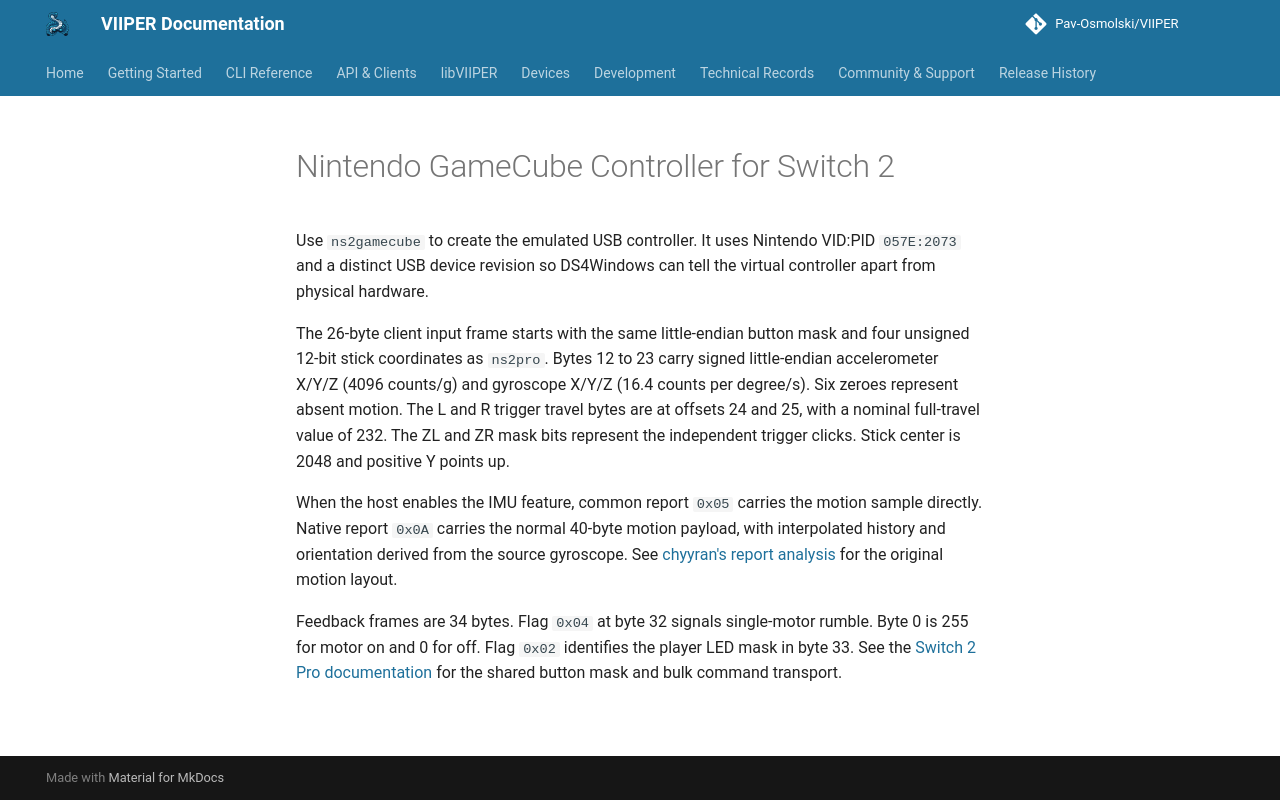

repository: Pav-Osmolski/VIIPER · page: 0.1.20/devices/ns2gamecube/index.html · generator: mkdocs

# Nintendo GameCube Controller for Switch 2

Use `ns2gamecube` to create the emulated USB controller. It uses Nintendo VID:PID
`057E:2073` and a distinct USB device revision so DS4Windows can tell the
virtual controller apart from physical hardware.

The 26-byte client input frame starts with the same little-endian button mask
and four unsigned 12-bit stick coordinates as `ns2pro`. Bytes 12 to 23 carry
signed little-endian accelerometer X/Y/Z (4096 counts/g) and gyroscope X/Y/Z
(16.4 counts per degree/s). Six zeroes represent absent motion. The L and R
trigger travel bytes are at offsets 24 and 25, with a nominal full-travel
value of 232. The ZL and ZR mask bits represent the independent trigger
clicks. Stick center is 2048 and positive Y points up.

When the host enables the IMU feature, common report `0x05` carries the
motion sample directly. Native report `0x0A` carries the normal 40-byte
motion payload, with interpolated history and orientation derived from the
source gyroscope. See [chyyran's report analysis](https://gist.github.com/chyyran/76fdc5c2a3f20802266af913d44ef7b3)
for the original motion layout.

Feedback frames are 34 bytes. Flag `0x04` at byte 32 signals single-motor
rumble. Byte 0 is 255 for motor on and 0 for off. Flag `0x02` identifies the
player LED mask in byte 33. See the [Switch 2 Pro documentation](ns2pro.md) for
the shared button mask and bulk command transport.
